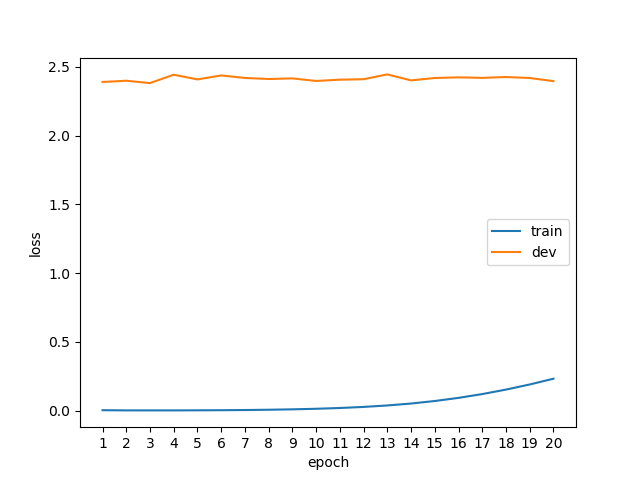

Source data for this figure (header and first rows):
epoch, phase, loss
1, train, 0.0033
1, dev, 2.389
2, train, 0.0020
2, dev, 2.398
3, train, 0.0019
3, dev, 2.381
4, train, 0.0019
4, dev, 2.442
5, train, 0.0025
5, dev, 2.408
6, train, 0.0033
6, dev, 2.437
7, train, 0.0046
7, dev, 2.418
8, train, 0.0067
8, dev, 2.411
9, train, 0.0096
9, dev, 2.415
10, train, 0.0137
10, dev, 2.397
11, train, 0.0194
11, dev, 2.406
12, train, 0.0272
12, dev, 2.409
13, train, 0.0378
13, dev, 2.444
14, train, 0.0518
14, dev, 2.401
15, train, 0.0702
15, dev, 2.418
16, train, 0.0930
16, dev, 2.423
17, train, 0.1206
17, dev, 2.419
18, train, 0.1531
18, dev, 2.425
19, train, 0.1904
19, dev, 2.418
20, train, 0.2322
20, dev, 2.395
